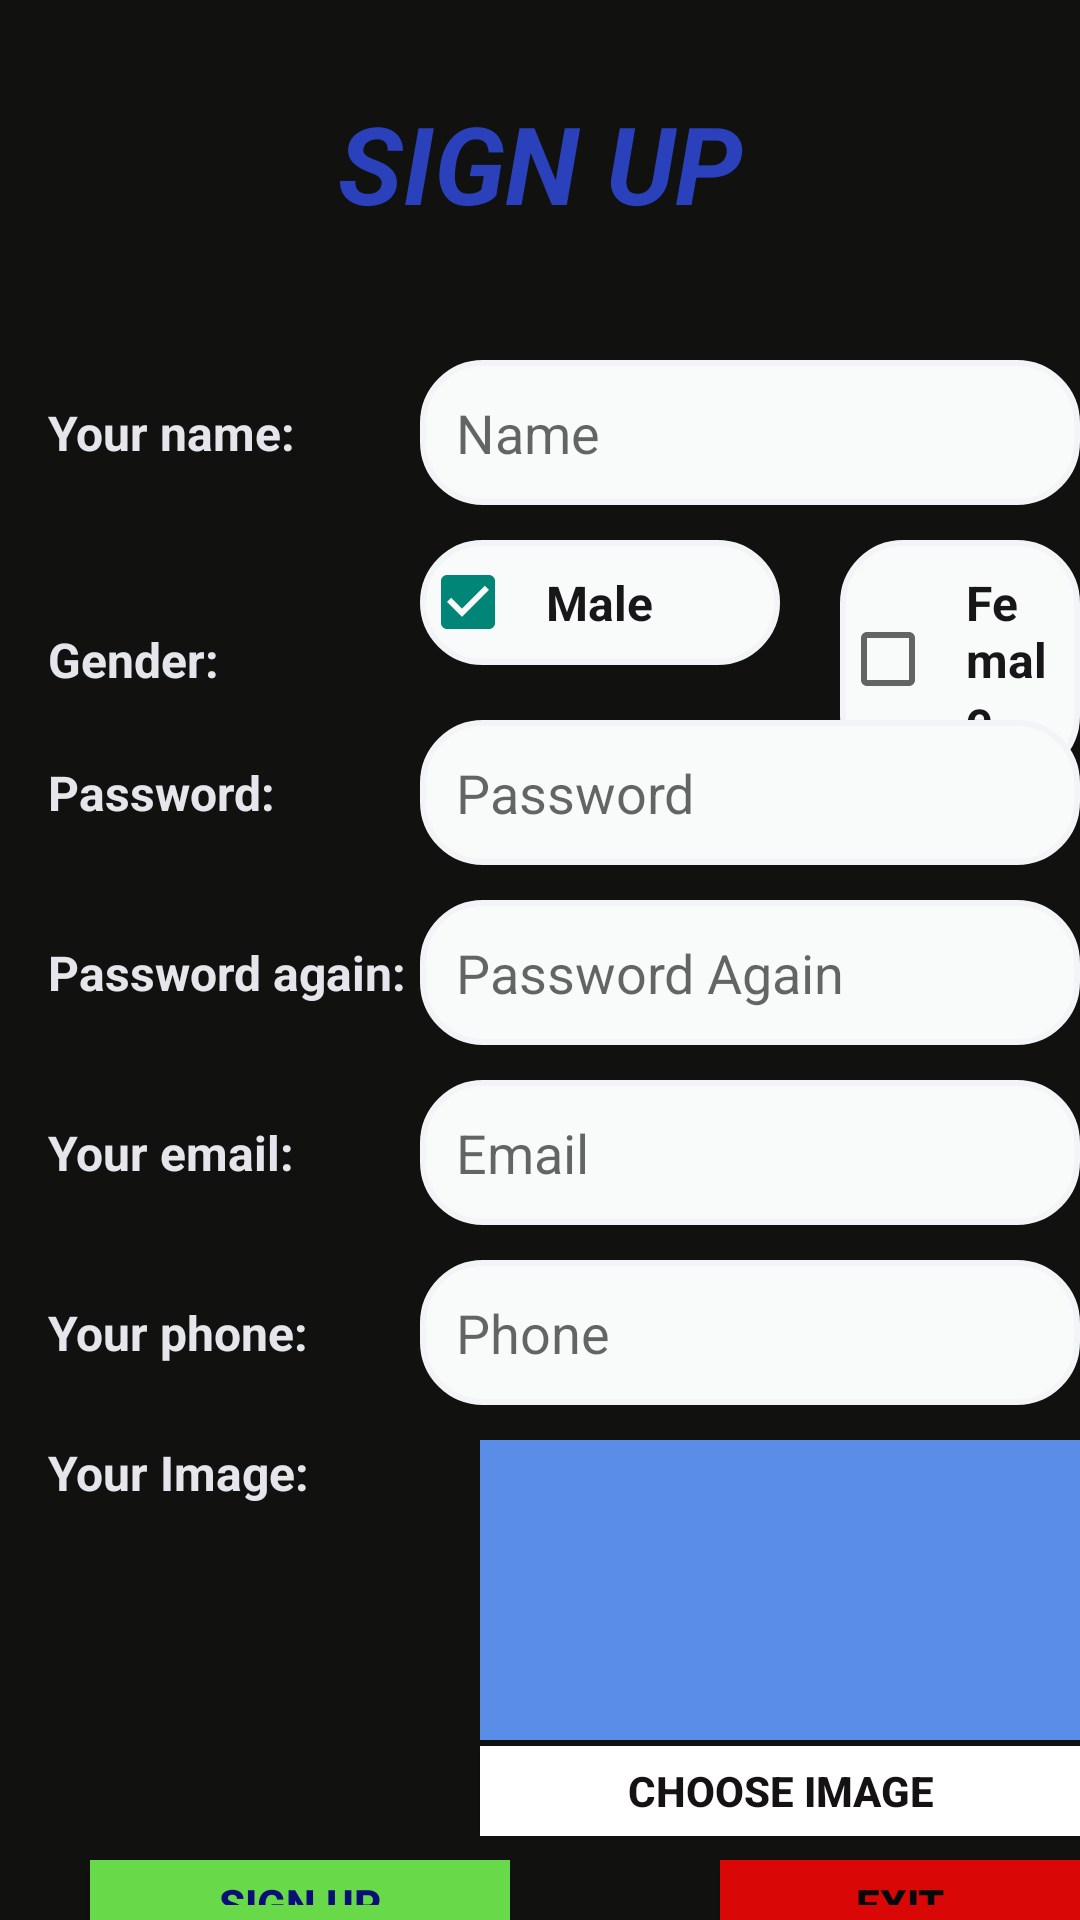

Here is an Android app screen rendered from its layout file. Give the layout XML and the strings, colors and styles it references.
<!-- AndroidManifest.xml: application theme Theme.My_Project -->
<!-- res/layout/activity_new_account.xml -->
<?xml version="1.0" encoding="utf-8"?>
<RelativeLayout xmlns:android="http://schemas.android.com/apk/res/android"
    xmlns:app="http://schemas.android.com/apk/res-auto"
    xmlns:tools="http://schemas.android.com/tools"
    android:layout_width="match_parent"
    android:layout_height="match_parent"
    android:background="#111210"
    >
    <RelativeLayout
        android:layout_width="match_parent"
        android:layout_height="wrap_content"
        android:layout_marginTop="30dp">
        <TextView
            android:layout_width="match_parent"
            android:layout_height="wrap_content"
            android:text="SIGN UP"
            android:textColor="#2B41BC"
            android:textStyle="italic|bold"
            android:textSize="36dp"
            android:gravity="center"
            />
    </RelativeLayout>
    <RelativeLayout
        android:layout_width="match_parent"
        android:layout_height="wrap_content"
        android:layout_marginTop="120dp"

        >
        <TextView
            android:layout_width="match_parent"
            android:layout_height="wrap_content"
            android:text="Your name:"
            android:textColor="#E5E6EC"
            android:textStyle="bold"
            android:textSize="16dp"
            android:layout_marginLeft="16dp"
            android:layout_centerVertical="true"
            />
        <EditText
            android:id="@+id/Name_SignUp"
            android:layout_width="260dp"
            android:layout_height="wrap_content"
            android:layout_marginLeft="140dp"
            android:background="@drawable/btn_signup"
            android:ems="10"
            android:hint="Name"
            android:inputType="textPersonName"
            android:padding="12dp"
            app:layout_constraintBottom_toBottomOf="parent"
            app:layout_constraintLeft_toLeftOf="parent"
            app:layout_constraintRight_toRightOf="parent"
            app:layout_constraintTop_toTopOf="parent"/>
    </RelativeLayout>
    <RelativeLayout
        android:layout_width="match_parent"
        android:layout_height="wrap_content"
        android:layout_marginTop="180dp"

        >
        <TextView
            android:layout_width="match_parent"
            android:layout_height="wrap_content"
            android:text="Gender:"
            android:textColor="#E5E6EC"
            android:textStyle="bold"
            android:textSize="16dp"
            android:layout_marginLeft="16dp"
            android:layout_centerVertical="true"
            />

        <CheckBox
            android:layout_width="120dp"
            android:layout_height="wrap_content"
            android:id="@+id/male"
            android:text="Male"
            android:padding="10dp"
            android:layout_marginLeft="140dp"
            android:textColor="#171719"
            android:textStyle="bold"
            android:textSize="16dp"
            android:checked="true"
            android:background="@drawable/btn_signup"/>
        <CheckBox
            android:layout_width="120dp"
            android:layout_height="wrap_content"
            android:id="@+id/female"
            android:text="Female"
            android:padding="10dp"
            android:layout_marginLeft="280dp"
            android:textColor="#171719"
            android:textStyle="bold"
            android:textSize="16dp"
            android:background="@drawable/btn_signup"/>














    </RelativeLayout>
    <RelativeLayout
        android:layout_width="match_parent"
        android:layout_height="wrap_content"
        android:layout_marginTop="240dp"
       >
        <TextView
            android:layout_width="match_parent"
            android:layout_height="wrap_content"
            android:text="Password:"
            android:textColor="#E5E6EC"
            android:textStyle="bold"
            android:textSize="16dp"
            android:layout_marginLeft="16dp"
            android:layout_centerVertical="true"

            />
        <EditText
            android:id="@+id/Password_SignUp"
            android:layout_width="260dp"
            android:layout_height="wrap_content"
            android:layout_marginLeft="140dp"
            android:background="@drawable/btn_signup"
            android:ems="10"
            android:hint="Password"
            android:inputType="textPersonName"
            android:padding="12dp"
            app:layout_constraintBottom_toBottomOf="parent"
            app:layout_constraintLeft_toLeftOf="parent"
            app:layout_constraintRight_toRightOf="parent"
            app:layout_constraintTop_toTopOf="parent"/>
    </RelativeLayout>
    <RelativeLayout
        android:layout_width="match_parent"
        android:layout_height="wrap_content"
        android:layout_marginTop="300dp"
       >
        <TextView
            android:layout_width="match_parent"
            android:layout_height="wrap_content"
            android:text="Password again:"
            android:textColor="#E5E6EC"
            android:textStyle="bold"
            android:textSize="16dp"
            android:layout_marginLeft="16dp"
            android:layout_centerVertical="true"

            />
        <EditText
            android:id="@+id/Password_SignUpAgain"
            android:layout_width="260dp"
            android:layout_height="wrap_content"
            android:layout_marginLeft="140dp"
            android:background="@drawable/btn_signup"
            android:ems="10"
            android:hint="Password Again"
            android:inputType="textPersonName"
            android:padding="12dp"
            app:layout_constraintBottom_toBottomOf="parent"
            app:layout_constraintLeft_toLeftOf="parent"
            app:layout_constraintRight_toRightOf="parent"
            app:layout_constraintTop_toTopOf="parent"/>
    </RelativeLayout>
    <RelativeLayout
        android:layout_width="match_parent"
        android:layout_height="wrap_content"
        android:layout_marginTop="360dp"
        >
        <TextView
            android:layout_width="match_parent"
            android:layout_height="wrap_content"
            android:text="Your email:"
            android:textColor="#E5E6EC"
            android:textStyle="bold"
            android:textSize="16dp"
            android:layout_marginLeft="16dp"
            android:layout_centerVertical="true"

            />
        <EditText
            android:id="@+id/Email_SignUp"
            android:layout_width="260dp"
            android:layout_height="wrap_content"
            android:layout_marginLeft="140dp"
            android:background="@drawable/btn_signup"
            android:ems="10"
            android:hint="Email"
            android:inputType="textPersonName"
            android:padding="12dp"
            app:layout_constraintBottom_toBottomOf="parent"
            app:layout_constraintLeft_toLeftOf="parent"
            app:layout_constraintRight_toRightOf="parent"
            app:layout_constraintTop_toTopOf="parent"/>
    </RelativeLayout>
    <RelativeLayout
        android:layout_width="match_parent"
        android:layout_height="wrap_content"
        android:layout_marginTop="420dp"
        >
        <TextView
            android:layout_width="match_parent"
            android:layout_height="wrap_content"
            android:text="Your phone:"
            android:textColor="#E5E6EC"
            android:textStyle="bold"
            android:textSize="16dp"
            android:layout_marginLeft="16dp"
            android:layout_centerVertical="true"

            />
        <EditText
            android:id="@+id/Phone_SignUp"
            android:layout_width="260dp"
            android:layout_height="wrap_content"
            android:layout_marginLeft="140dp"
            android:background="@drawable/btn_signup"
            android:ems="10"
            android:hint="Phone"
            android:inputType="textPersonName"
            android:padding="12dp"
            app:layout_constraintBottom_toBottomOf="parent"
            app:layout_constraintLeft_toLeftOf="parent"
            app:layout_constraintRight_toRightOf="parent"
            app:layout_constraintTop_toTopOf="parent"/>
    </RelativeLayout>
    <RelativeLayout
        android:layout_width="match_parent"
        android:layout_height="wrap_content"
        android:layout_marginTop="480dp"
       >
        <TextView
            android:layout_width="match_parent"
            android:layout_height="wrap_content"
            android:text="Your Image:"
            android:textColor="#E5E6EC"
            android:textStyle="bold"
            android:textSize="16dp"
            android:layout_marginLeft="16dp"
            android:layout_centerVertical="false"
            />
        <ImageView
            android:id="@+id/ImageUser_SignUp"
            android:layout_width="220dp"
            android:layout_height="100dp"
            android:layout_marginLeft="160dp"
            android:background="#5A8DE8"

            android:inputType="textPersonName"
            android:padding="12dp"
            app:layout_constraintBottom_toBottomOf="parent"
            app:layout_constraintLeft_toLeftOf="parent"
            app:layout_constraintRight_toRightOf="parent"
            app:layout_constraintTop_toTopOf="parent"/>
        <Button
            android:text="Choose Image"
            android:layout_width="220dp"
            android:layout_height="30dp"
            android:background="#fff"
            android:id="@+id/AddImage"
            android:paddingLeft="30dp"
            android:paddingRight="30dp"
            android:textColor="#151212"
            android:layout_marginLeft="160dp"
            android:padding="5dp"
            android:layout_marginTop="102dp"
            android:textStyle="bold"
            android:onClick="chooseImage"
            />
    </RelativeLayout>
    <RelativeLayout
        android:layout_width="match_parent"
        android:layout_height="wrap_content"
        android:layout_marginTop="620dp"
       >
        <Button
            android:text="Sign Up"
            android:layout_width="140dp"
            android:layout_height="wrap_content"
            android:background="#68DA49"
            android:id="@+id/btn_SignUp"
            android:textColor="#0A0F77"
            android:layout_marginLeft="30dp"
            android:padding="5dp"

            android:textStyle="bold"
            />
        <Button
            android:text="Exit"
            android:layout_width="140dp"
            android:layout_height="wrap_content"
            android:background="#DA0707"
            android:id="@+id/btn_Exit"
            android:textColor="#070709"
            android:layout_marginLeft="240dp"
            android:padding="5dp"

            android:textStyle="bold"
            />
    </RelativeLayout>


</RelativeLayout>
<!-- resources referenced by this layout -->
<resources>
  <!-- drawable btn_signup (drawable) -->
  <?xml version="1.0" encoding="utf-8"?>
  <shape xmlns:android="http://schemas.android.com/apk/res/android">
      <stroke android:color="#F3F4F8"
          android:width="2dp"/>
      <corners android:radius="20dp"/>
      <solid android:color="#F8FBF9"/>
  </shape>
  <style name="Theme.My_Project" parent="Theme.AppCompat.DayNight.NoActionBar">
          
          <item name="colorPrimary">@color/purple_500</item>
          <item name="colorPrimaryVariant">@color/purple_700</item>
          <item name="colorOnPrimary">@color/white</item>
          
          <item name="colorSecondary">@color/teal_200</item>
          <item name="colorSecondaryVariant">@color/teal_700</item>
          <item name="colorOnSecondary">@color/black</item>
          
          <item name="android:statusBarColor" tools:targetApi="l">?attr/colorPrimaryVariant</item>
          
      </style>
  <!-- not gathered from this repository: default colours our renderer supplied (Android Studio template values) -->
  <color name="purple_500">#FF6200EE</color>
  <color name="purple_700">#FF3700B3</color>
  <color name="teal_200">#FF03DAC5</color>
  <color name="teal_700">#FF018786</color>
  <color name="black">#FF000000</color>
  <color name="white">#FFFFFFFF</color>
</resources>
